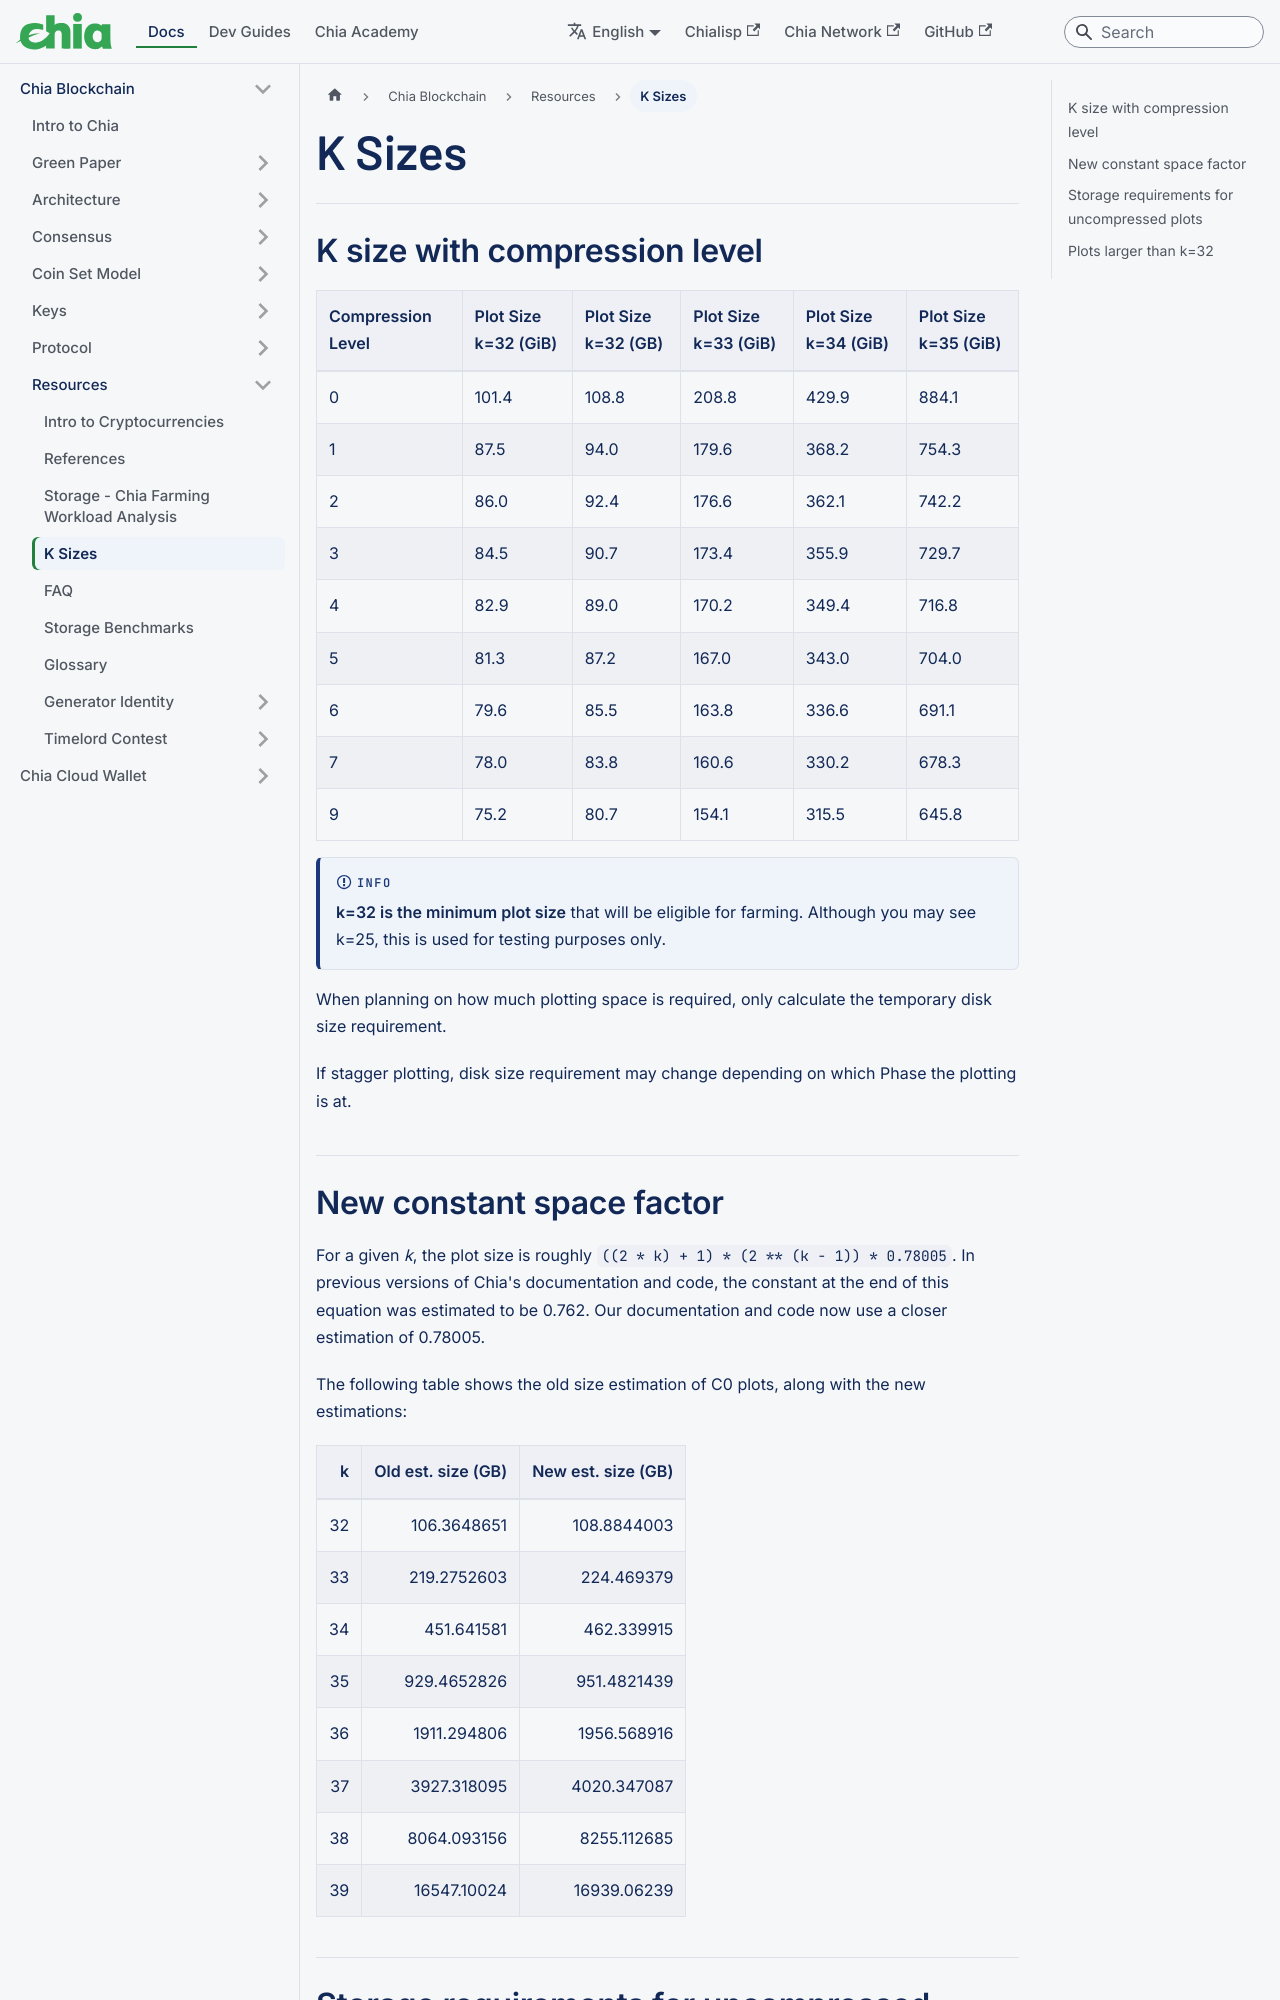

repository: Chia-Network/chia-docs · page: chia-blockchain/resources/k-sizes/index.html · generator: docusaurus

---
title: K Sizes
slug: /chia-blockchain/resources/k-sizes
---

## K size with compression level

| Compression Level | Plot Size k=32 (GiB) | Plot Size k=32 (GB) | Plot Size k=33 (GiB) | Plot Size k=34 (GiB) | Plot Size k=35 (GiB) |
| ----------------- | -------------------- | ------------------- | -------------------- | -------------------- | -------------------- |
| 0                 | 101.4                | 108.8               | 208.8                | 429.9                | 884.1                |
| 1                 | 87.5                 | 94.0                | 179.6                | 368.2                | 754.3                |
| 2                 | 86.0                 | 92.4                | 176.6                | 362.1                | 742.2                |
| 3                 | 84.5                 | 90.7                | 173.4                | 355.9                | 729.7                |
| 4                 | 82.9                 | 89.0                | 170.2                | 349.4                | 716.8                |
| 5                 | 81.3                 | 87.2                | 167.0                | 343.0                | 704.0                |
| 6                 | 79.6                 | 85.5                | 163.8                | 336.6                | 691.1                |
| 7                 | 78.0                 | 83.8                | 160.6                | 330.2                | 678.3                |
| 9                 | 75.2                 | 80.7                | 154.1                | 315.5                | 645.8                |

:::info
**k=32 is the minimum plot size** that will be eligible for farming. Although you may see k=25, this is used for testing purposes only.
:::
When planning on how much plotting space is required, only calculate the temporary disk size requirement.

If stagger plotting, disk size requirement may change depending on which Phase the plotting is at.
